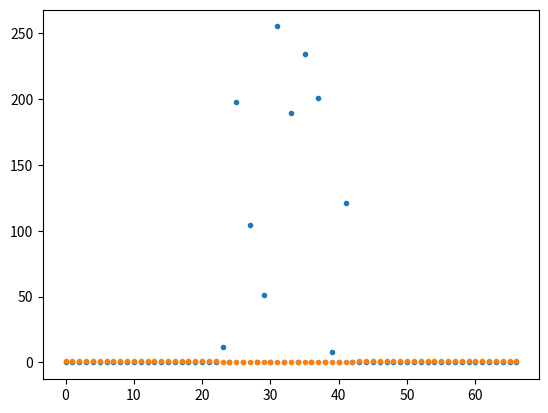

The script that saved this image:
import numpy as np
import matplotlib.pyplot as pyplot

# FIR filter coeficients used on the Interpolation filter
FIR_Coefs = np.array([1300, -420, 236, -152, 104, -70, 48, -32, 20, -12, 6, -4])
FIR_Norm_Coef = 2048

# Number of (downsampled) samples
Test_Sample_size = 10

# Test vector
rng = np.random.default_rng()
rand_seq = np.absolute(rng.standard_normal(Test_Sample_size))
Test_Sample_in = np.floor(np.divide(rand_seq, np.amax(rand_seq))*255)

# Number of head and tail buffer samples
Paddind_Head_size = (FIR_Coefs.size*2)-1
Padding_Tail_Size = FIR_Coefs.size*2
Padding_Head = np.ones(Paddind_Head_size)
Padding_Tail = np.ones(Padding_Tail_Size)

# Build output vector
Test_Sample_out = np.zeros(Test_Sample_size*2 + Paddind_Head_size + Padding_Tail_Size)
Test_Sample_out[:Paddind_Head_size] = Padding_Head
Test_Sample_out[Paddind_Head_size + Test_Sample_size*2:] = Padding_Tail

# Plot setup
Test_Sample_in_plot = np.zeros(Test_Sample_size*2 + Paddind_Head_size + Padding_Tail_Size)
print(Test_Sample_in_plot[Paddind_Head_size:2:Paddind_Head_size + Test_Sample_size*2])
Test_Sample_in_plot[Paddind_Head_size:Paddind_Head_size + Test_Sample_size*2:2] = Test_Sample_in

# Plots
pyplot.figure(1)
pyplot.plot(Test_Sample_in_plot, '.')
pyplot.plot(Test_Sample_out, '.')
pyplot.show()
